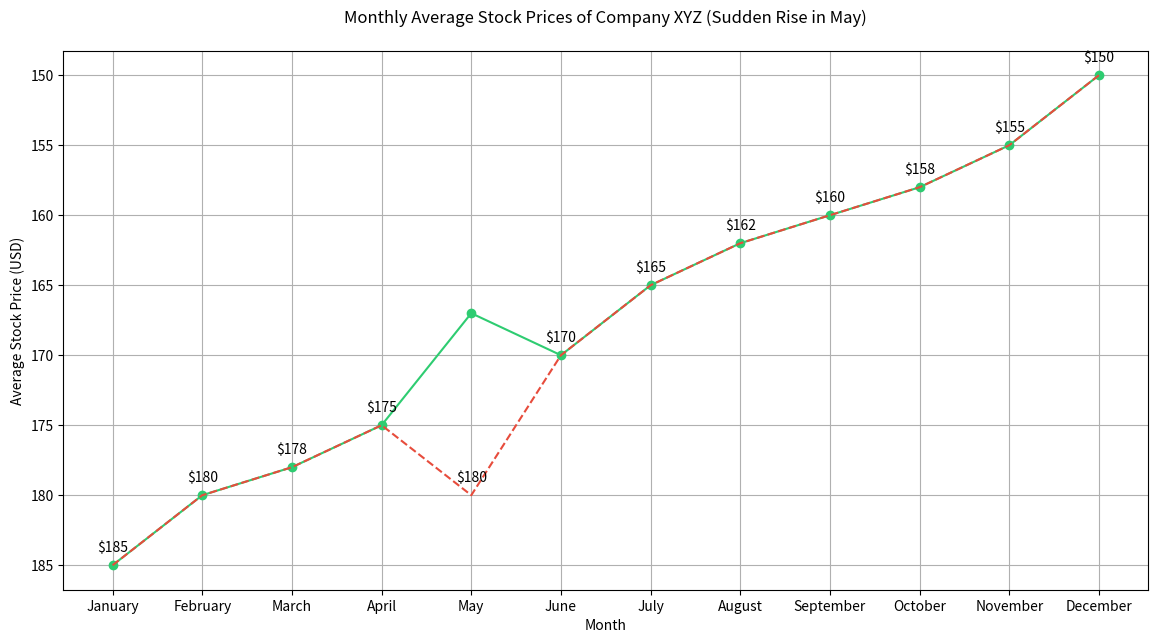

Python code for this plot:

import matplotlib.pyplot as plt

# Define the data points
months = ['January', 'February', 'March', 'April', 'May', 'June', 'July',
          'August', 'September', 'October', 'November', 'December']
stock_prices = [185, 180, 178, 175, 167, 170, 165, 162, 160, 158, 155, 150]

# Create the line chart
plt.figure(figsize=(14, 7))  # Changed width and height of the chart
plt.plot(months, stock_prices, color='#2ECC71', marker='o')  # Changed color scheme and added markers

# Customize the trend of the data by simulating a sudden rise in May
stock_prices[4] = 180
plt.plot(months, stock_prices, linestyle='--', color='#E74C3C')  # Overlaying the modified trend line

# Assign annotation to the chart
for i, price in enumerate(stock_prices):
    plt.annotate(f"${price}", (months[i], stock_prices[i]), textcoords="offset points", xytext=(0,10), ha='center')

# Axes and title
plt.title('Monthly Average Stock Prices of Company XYZ (Sudden Rise in May)', pad=20)
plt.xlabel('Month')
plt.ylabel('Average Stock Price (USD)')
plt.grid(True)
plt.gca().invert_yaxis()  # Invert y-axis

# Display the plot
plt.show()
